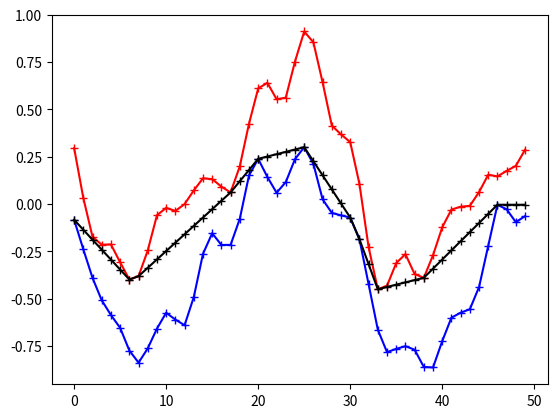

Write the Python code that produced this figure.
# -*- coding: utf-8 -*-
'''
This file is part of the Python Mapper package, an open source tool
for exploration, analysis and visualization of data.

Copyright 2011–2016 by the authors:
[redacted]
[redacted]

Python Mapper is distributed under the GPLv3 license. See the project home page

    http://danifold.net/mapper

for more information.
'''
'''
Find an optimal path through a fence of vertical intervals. "Optimal" means the
shortest path from left to right with minimal vertical movement.

Run this as a standalone Python script to see the algorithm in action on random
data. This needs matplotlib for the display.

Otherwise, import the module and use 'shortest_path' on your own data.
'''

from collections import deque
from operator import lt, gt
import numpy as np

__all__ = ['shortest_path']

def shortest_path(LB, UB, verbose=False):
    '''
    Find an optimal path through a fence of vertical intervals. "Optimal" means
    the shortest path from left to right with minimal vertical movement.

    Intervals are equally spaced for simplicity, but that's not necessary
    for the algorithm to work.

    Arguments:

    LB, UB : lower and upper bounds for the path. Must be sequences of numbers
             with equal length.

    Time and space complexity: \Theta(len(LB))
    '''
    pathlength = len(LB)
    assert len(UB) == pathlength, \
        "Upper and lower bounds must have the same length."

    x0 = 0
    y0 = _startpos(LB, UB)

    if isinstance(y0, tuple):
        if verbose:
            print('Shortest path is not unique.\nAny horizontal line '
                  'between {} and {} is optimal.'.format(*y0))
        return np.tile(np.mean(y0), pathlength)

    Y = np.empty(pathlength) # result

    # Convex hulls of the lower and upper bounds. The elements are triples
    # (x, y, slope from the last point to the current point).
    convex_hull_lower = deque([(x0, y0, None)])
    convex_hull_upper = deque([(x0, y0, None)])

    # In each step, introduce one more vertical interval [lb, ub] at the next
    # position x and extend the path as far as its nodes can be unambiguously
    # determined at this stage.
    for x in range(1, pathlength):
        lb = LB[x]
        ub = UB[x]

        assert lb <= ub, \
            "Lower bounds must be less than or equal to the upper bounds."

        # Update the convex hulls with the lower and upper bounds at x.
        _update_hull(convex_hull_lower, x, lb, lt)
        _update_hull(convex_hull_upper, x, ub, gt)

        # When then current upper bound forces the path to touch
        # convex_hull_lower, extend the path.
        #
        # Complexity argument: for every iteration of the while loop, the path
        # Y makes progress, so there are globally at most "pathlength"
        # iterations in the four while loops below.
        while len(convex_hull_lower) > 1 and \
              ub - y0 <= (x - x0) * convex_hull_lower[1][2]:
            x0, y0 = _anchor(x0, y0, convex_hull_lower, convex_hull_upper,
                             x, Y, ub)

        # When then current lower bound forces the path to touch
        # convex_hull_upper, extend the path
        while len(convex_hull_upper) > 1 and \
              lb - y0 >= (x - x0) * convex_hull_upper[1][2]:
            x0, y0 = _anchor(x0, y0, convex_hull_upper, convex_hull_lower,
                             x, Y, lb)

    # Add the last path segments when it touches convex_hull_lower.
    while len(convex_hull_lower) > 1 and convex_hull_lower[1][2] >= 0:
        x0, y0 = _anchor(x0, y0, convex_hull_lower, convex_hull_upper,
                         x, Y, ub)

    # Add the last path segments when it touches convex_hull_upper.
    while len(convex_hull_upper) > 1 and convex_hull_upper[1][2] <= 0:
        x0, y0 = _anchor(x0, y0, convex_hull_upper, convex_hull_lower,
                         x, Y, lb)

    # The final path segments are horizontal.
    Y[x0:] = y0

    return Y

def _update_hull(hull, x, b, cmp):
    '''
    Update the convex hull with the new bound b

    The parameter cmp is either the "less than" or "greater than" operator.

    The amortized time complexity is constant since for every extra iteration
    of the "while" loop, the array "hull" is shortened by one.
    '''
    while True:
        xc, yc, sl = hull[-1]
        if len(hull) == 1 or cmp(b - yc, (x - xc) * sl): break
        hull.pop()
    hull.append((x, b, (b - yc) / float(x - xc)))

def _anchor(x0, y0, hullA, hullB, x, Y, b):
    '''
    Extend the path in Y so that it touches hullA at the second point hullA[1].
    Update hullA and hullB so that both start at (x1, y1),
    '''
    x1, y1, slope = hullA[1]
    Y[x0:x1] = y0 + slope * np.arange(x1-x0)

    hullA.popleft()

    hullB.clear()
    hullB.append((x1, y1, None))
    if x != x1:
        hullB.append((x, b, (b - y1) / float(x - x1)))

    return x1, y1

def _startpos(LB, UB):
    '''
    Find the vertical start position of the optimal path. If the path is not
    unique, then the optimal paths are straight horizontal lines. In this
    case, return a tuple with the minimal and maximal y-coordinate for these
    straight lines.
    '''
    lb = -float('inf')
    ub = float('inf')

    for lbb, ubb in zip(LB, UB):
        if ubb <= lb:
            return lb
        if lbb >= ub:
            return ub
        lb = max(lb, lbb)
        ub = min(ub, ubb)

    if ub == lb:
        return ub
    return (lb, ub)

if __name__ == '__main__':
    '''
    Generate random data points and demonstrate the shortest path algorithm
    visually. The 'matplotlib' package is needed for displaying the function
    graphs.
    '''
    import random
    import math

    seed = random.randint(0, 1e10)
    print('Random seed: {}'.format(seed))
    random.seed(seed)

    # Random data: superposition of K sine waves, sampled at N points.
    N = 50
    K = 5
    fmin = .5
    fmax = 10

    slope = random.uniform(-.3, .3)
    freq = [random.uniform(fmin, fmax) for k in range(K)]
    phase = [random.uniform(0, 2 * math.pi) for k in range(K)]
    amplitude = [random.uniform(0, 1 / freq[k]) for k in range(K)]
    error = [random.uniform(0, .4 / freq[k]) for k in range(K)]
    errorphase = [random.uniform(0, 2 * math.pi) for k in range(K)]

    LB = []
    UB = []

    for x in range(N):
        v = 0
        dv = 0
        for k in range(K):
            v += math.sin(x * freq[k] * 2 * math.pi / N + phase[k]) \
                 * amplitude[k] + slope * x / N
            dv += abs(math.sin(x * freq[k] * 2 * math.pi / N + errorphase[k]) \
                      * error[k])

        LB.append(v - dv)
        UB.append(v + dv)

    Y = shortest_path(LB, UB)

    import matplotlib.pyplot as plt

    plt.plot(range(len(LB)), LB, 'b-+')
    plt.plot(range(len(UB)), UB, 'r-+')
    plt.plot(range(len(Y)), Y, 'k-+')
    plt.show()
